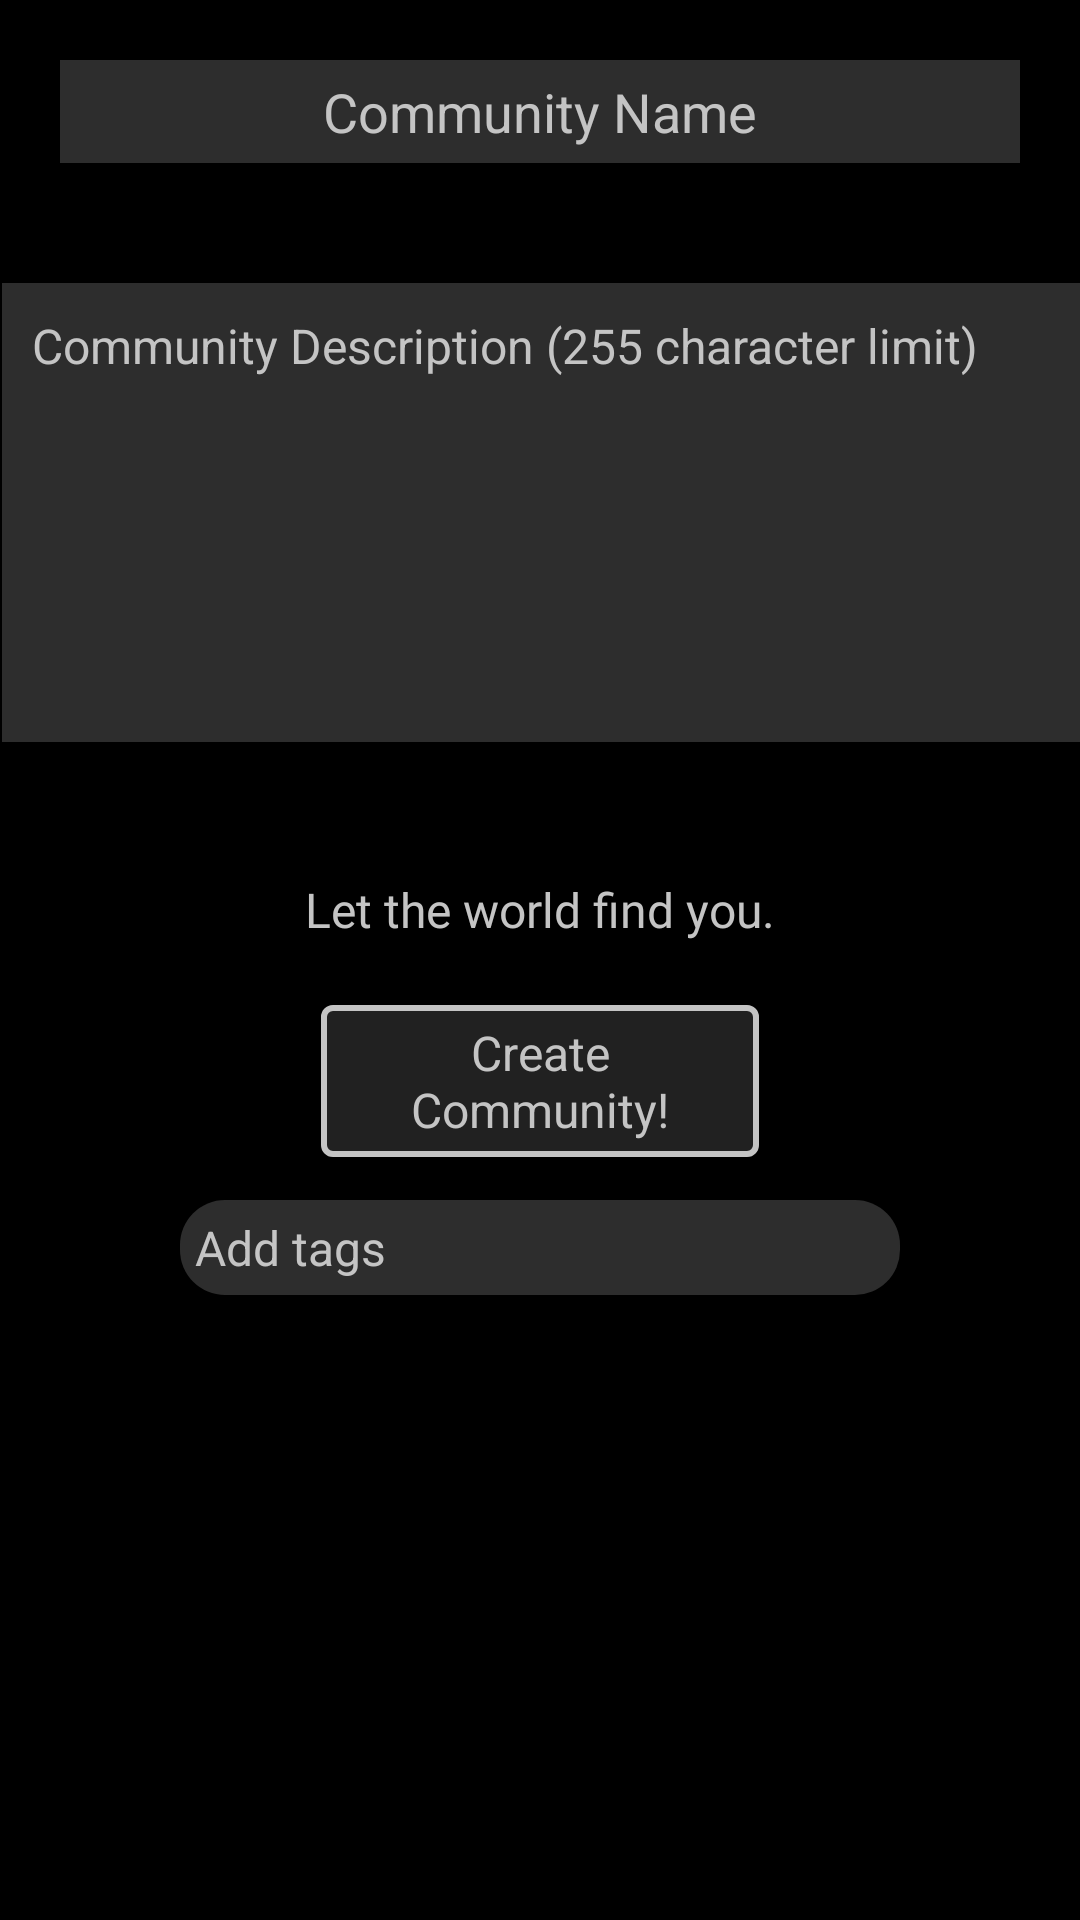

Android layout source for this screen:
<!-- AndroidManifest.xml: application theme AppTheme -->
<!-- res/layout/create_community.xml -->
<?xml version="1.0" encoding="utf-8"?>
<ScrollView xmlns:android="http://schemas.android.com/apk/res/android"
    xmlns:app="http://schemas.android.com/apk/res-auto"
    xmlns:tools="http://schemas.android.com/tools"
    style="@style/AppTheme"
    android:layout_width="match_parent"
    android:layout_height="match_parent">

    <android.support.constraint.ConstraintLayout
        android:layout_width="match_parent"
        android:layout_height="wrap_content">

        <EditText
            android:id="@+id/community_name"
            style="@style/EditText"
            android:layout_width="0dp"
            android:layout_height="wrap_content"
            android:layout_marginStart="20dp"
            android:layout_marginLeft="20dp"
            android:layout_marginTop="20dp"
            android:layout_marginEnd="20dp"
            android:layout_marginRight="20dp"
            android:background="@color/textBg"
            android:ems="10"
            android:gravity="center_horizontal"
            android:hint="@string/community_name_placeholder"
            android:inputType="textPersonName"
            android:textColorHint="#C4C4C4"
            android:textSize="18sp"
            android:visibility="visible"
            app:layout_constraintEnd_toEndOf="parent"
            app:layout_constraintHorizontal_bias="0.0"
            app:layout_constraintStart_toStartOf="parent"
            app:layout_constraintTop_toTopOf="parent" />

        <EditText
            android:id="@+id/community_description"
            style="@style/EditText"
            android:layout_width="365dp"
            android:layout_height="153dp"
            android:layout_marginStart="20dp"
            android:layout_marginLeft="20dp"
            android:layout_marginTop="40dp"
            android:layout_marginEnd="20dp"
            android:layout_marginRight="20dp"
            android:ems="10"
            android:gravity="top"
            android:hint="@string/community_description_placeholder"
            android:inputType="textMultiLine|textPersonName"
            android:padding="10dp"
            android:singleLine="false"
            android:visibility="visible"
            app:layout_constraintEnd_toEndOf="parent"
            app:layout_constraintHorizontal_bias="0.43"
            app:layout_constraintStart_toStartOf="parent"
            app:layout_constraintTop_toBottomOf="@+id/community_name" />

        <ImageView
            android:id="@+id/add_photo"
            android:layout_width="36dp"
            android:layout_height="36dp"
            android:layout_marginStart="8dp"
            android:layout_marginLeft="8dp"
            android:layout_marginTop="50dp"
            android:layout_marginEnd="8dp"
            android:layout_marginRight="8dp"
            android:src="@drawable/camera"
            android:tint="@android:color/white"
            app:layout_constraintEnd_toEndOf="parent"
            app:layout_constraintStart_toStartOf="parent"
            app:layout_constraintTop_toBottomOf="@+id/community_description" />

        <TextView
            android:id="@+id/addPictureLabel"
            style="@style/TextView"
            android:layout_width="wrap_content"
            android:layout_height="wrap_content"
            android:layout_marginStart="8dp"
            android:layout_marginLeft="8dp"
            android:layout_marginTop="15dp"
            android:layout_marginEnd="8dp"
            android:layout_marginRight="8dp"
            android:text="@string/add_picture"
            app:layout_constraintEnd_toEndOf="parent"
            app:layout_constraintStart_toStartOf="parent"
            app:layout_constraintTop_toBottomOf="@+id/add_photo" />

        <EditText
            android:id="@+id/addTags"
            style="@style/EditText"
            android:layout_width="0dp"
            android:layout_height="wrap_content"
            android:layout_marginStart="60dp"
            android:layout_marginLeft="60dp"
            android:layout_marginTop="30dp"
            android:layout_marginEnd="60dp"
            android:layout_marginRight="60dp"
            android:background="@drawable/rounded_edittext"
            android:drawableStart="@drawable/ic_search"
            android:drawableLeft="@drawable/ic_search"
            android:drawablePadding="10dp"
            android:gravity="start"
            android:hint="@string/add_tags"
            android:singleLine="true"
            app:layout_constraintEnd_toEndOf="parent"
            app:layout_constraintStart_toStartOf="parent"
            app:layout_constraintTop_toBottomOf="@+id/addPictureLabel" />

        <TextView
            android:id="@+id/create_community_helper"
            style="@style/TextView"
            android:layout_width="wrap_content"
            android:layout_height="wrap_content"
            android:layout_marginStart="8dp"
            android:layout_marginLeft="8dp"
            android:layout_marginEnd="8dp"
            android:layout_marginRight="8dp"
            android:layout_marginBottom="15dp"
            android:text="@string/let_world_find_you"
            app:layout_constraintBottom_toTopOf="@+id/create_community_button"
            app:layout_constraintEnd_toEndOf="parent"
            app:layout_constraintStart_toStartOf="parent" />

        <android.support.design.button.MaterialButton
            android:id="@+id/create_community_button"
            style="@style/TextButton"
            android:layout_width="wrap_content"
            android:layout_height="wrap_content"
            android:layout_marginStart="8dp"
            android:layout_marginLeft="8dp"
            android:layout_marginEnd="8dp"
            android:layout_marginRight="8dp"
            android:layout_marginBottom="40dp"
            android:text="@string/create_community"
            android:textAllCaps="false"
            app:layout_constraintBottom_toBottomOf="parent"
            app:layout_constraintEnd_toEndOf="parent"
            app:layout_constraintStart_toStartOf="parent"
            app:strokeColor="@color/textColor"
            app:strokeWidth="2dp" />
    </android.support.constraint.ConstraintLayout>

</ScrollView>
<!-- resources referenced by this layout -->
<resources>
  <color name="textBg">#2D2D2D</color>
  <color name="textColor">#C4C4C4</color>
  <!-- drawable rounded_edittext (drawable) -->
  <?xml version="1.0" encoding="utf-8"?>
  <shape xmlns:android="http://schemas.android.com/apk/res/android"
      android:shape="rectangle" android:padding="10dp">
      <solid android:color="@color/colorDarkGray"/>
      <corners
          android:bottomRightRadius="15dp"
          android:bottomLeftRadius="15dp"
          android:topLeftRadius="15dp"
          android:topRightRadius="15dp"/>
  </shape>
  <string name="add_picture">Add a picture!</string>
  <string name="add_tags">Add tags</string>
  <string name="community_description_placeholder">Community Description (255 character limit)</string>
  <string name="community_name_placeholder">Community Name</string>
  <string name="create_community">Create\nCommunity!</string>
  <string name="let_world_find_you">Let the world find you.</string>
  <style name="AppTheme" parent="Theme.MaterialComponents.Light.DarkActionBar">
          
          <item name="android:button">@style/MaterialButton</item>
          <item name="android:windowBackground">@android:color/black</item>
          <item name="android:background">@android:color/black</item>
      </style>
  <style name="EditText" parent="android:style/Widget.TextView">
          <item name="android:textColor">@color/textColor</item>
          <item name="android:background">@color/textBg</item>
          <item name="android:textSize">16sp</item>
          <item name="android:textColorHint">#C4C4C4</item>
          <item name="android:drawablePadding">15dp</item>
          <item name="android:lineSpacingExtra">10dp</item>
          <item name="android:padding">5dp</item>
          <item name="android:includeFontPadding">true</item>
      </style>
  <style name="TextButton" parent="android:style/Widget.TextView">
          <item name="android:textColor">@color/textColor</item>
          <item name="android:textSize">16sp</item>
          <item name="android:layout_height">40dp</item>
          <item name="android:paddingLeft">30dp</item>
          <item name="android:paddingRight">30dp</item>
          <item name="android:paddingTop">5dp</item>
          <item name="android:paddingBottom">5dp</item>
      </style>
  <style name="TextView" parent="android:style/Widget.TextView">
          <item name="app:fontFamily">@font/roboto</item>
          <item name="android:textColor">@color/textColor</item>
          <item name="android:textSize">16sp</item>
      </style>
  <color name="colorDarkGray">#2D2D2D</color>
  <style name="MaterialButton" parent="android:style/Widget.Button">
          <item name="android:textSize">15sp</item>
          <item name="android:textColor">@android:color/white</item>
          <item name="backgroundTint">@android:color/transparent</item>
          <item name="cornerRadius">4dp</item>
          <item name="rippleColor">@color/colorPrimaryDark</item>
          <item name="strokeColor">@android:color/white</item>
          <item name="strokeWidth">1dp</item>
      </style>
  <color name="colorPrimaryDark">#AD0101</color>
</resources>
